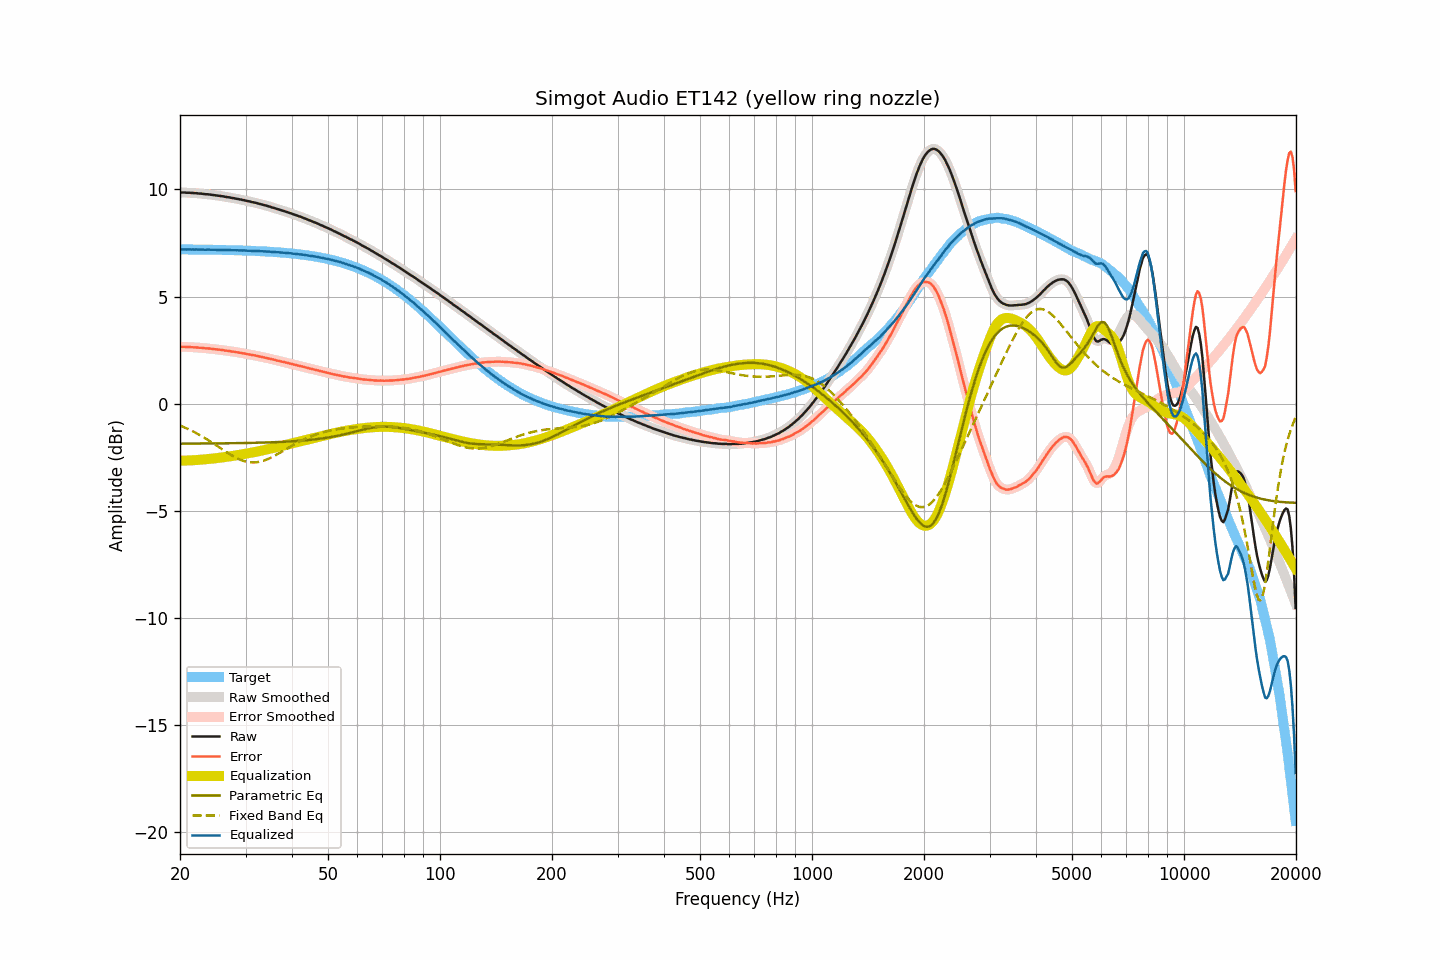

Values plotted in this chart, from the file beside it:
frequency, raw, smoothed, error, error_smoothed, equalization, parametric_eq, fixed_band_eq, equalized_raw, equalized_smoothed, target
20.00, 9.86, 9.86, 2.65, 2.65, -2.65, -1.86, -1.02, 7.20, 7.20, 7.20
20.20, 9.86, 9.86, 2.65, 2.65, -2.65, -1.86, -1.05, 7.20, 7.20, 7.20
20.40, 9.86, 9.85, 2.65, 2.65, -2.65, -1.86, -1.08, 7.20, 7.20, 7.20
20.61, 9.86, 9.85, 2.65, 2.65, -2.65, -1.86, -1.11, 7.20, 7.20, 7.20
20.81, 9.85, 9.85, 2.65, 2.65, -2.65, -1.86, -1.14, 7.20, 7.20, 7.20
21.02, 9.85, 9.85, 2.65, 2.65, -2.65, -1.86, -1.18, 7.20, 7.20, 7.20
21.23, 9.85, 9.84, 2.65, 2.64, -2.64, -1.86, -1.21, 7.20, 7.20, 7.20
21.44, 9.84, 9.84, 2.64, 2.64, -2.64, -1.86, -1.25, 7.20, 7.20, 7.20
21.66, 9.84, 9.83, 2.64, 2.64, -2.64, -1.86, -1.29, 7.20, 7.20, 7.20
21.87, 9.83, 9.83, 2.63, 2.63, -2.63, -1.86, -1.33, 7.19, 7.20, 7.20
22.09, 9.83, 9.82, 2.63, 2.63, -2.63, -1.86, -1.36, 7.20, 7.20, 7.20
22.31, 9.82, 9.82, 2.62, 2.62, -2.62, -1.86, -1.41, 7.19, 7.19, 7.19
22.54, 9.81, 9.81, 2.61, 2.62, -2.62, -1.86, -1.45, 7.19, 7.19, 7.19
22.76, 9.81, 9.80, 2.61, 2.61, -2.61, -1.86, -1.49, 7.20, 7.19, 7.19
22.99, 9.80, 9.79, 2.60, 2.60, -2.60, -1.86, -1.53, 7.19, 7.19, 7.19
23.22, 9.79, 9.79, 2.59, 2.60, -2.60, -1.85, -1.58, 7.19, 7.19, 7.19
23.45, 9.78, 9.78, 2.59, 2.59, -2.59, -1.85, -1.62, 7.19, 7.19, 7.19
23.69, 9.78, 9.77, 2.59, 2.58, -2.58, -1.85, -1.67, 7.19, 7.19, 7.19
23.92, 9.77, 9.77, 2.58, 2.58, -2.58, -1.85, -1.72, 7.19, 7.19, 7.19
24.16, 9.76, 9.76, 2.57, 2.57, -2.57, -1.85, -1.77, 7.19, 7.19, 7.19
24.40, 9.75, 9.75, 2.56, 2.56, -2.56, -1.85, -1.81, 7.19, 7.19, 7.19
24.65, 9.74, 9.74, 2.55, 2.55, -2.55, -1.85, -1.86, 7.18, 7.18, 7.18
24.89, 9.73, 9.73, 2.54, 2.54, -2.54, -1.85, -1.91, 7.18, 7.18, 7.18
25.14, 9.72, 9.72, 2.53, 2.53, -2.54, -1.85, -1.96, 7.18, 7.18, 7.18
25.39, 9.71, 9.71, 2.53, 2.53, -2.53, -1.85, -2.01, 7.18, 7.18, 7.18
25.65, 9.70, 9.70, 2.52, 2.52, -2.52, -1.85, -2.06, 7.18, 7.18, 7.18
25.91, 9.69, 9.69, 2.51, 2.51, -2.51, -1.85, -2.11, 7.18, 7.18, 7.18
26.16, 9.68, 9.67, 2.50, 2.50, -2.50, -1.85, -2.16, 7.18, 7.18, 7.18
26.43, 9.66, 9.66, 2.48, 2.49, -2.49, -1.85, -2.21, 7.17, 7.17, 7.17
26.69, 9.65, 9.65, 2.47, 2.48, -2.48, -1.84, -2.26, 7.17, 7.17, 7.17
26.96, 9.64, 9.63, 2.47, 2.46, -2.47, -1.84, -2.31, 7.17, 7.17, 7.17
27.23, 9.63, 9.62, 2.46, 2.45, -2.45, -1.84, -2.36, 7.17, 7.17, 7.17
27.50, 9.61, 9.61, 2.44, 2.44, -2.44, -1.84, -2.40, 7.16, 7.17, 7.17
27.77, 9.60, 9.60, 2.43, 2.43, -2.43, -1.84, -2.45, 7.16, 7.16, 7.16
28.05, 9.59, 9.58, 2.42, 2.42, -2.42, -1.84, -2.49, 7.17, 7.16, 7.16
28.33, 9.57, 9.57, 2.41, 2.41, -2.41, -1.84, -2.53, 7.16, 7.16, 7.16
28.62, 9.56, 9.55, 2.40, 2.40, -2.40, -1.84, -2.56, 7.16, 7.16, 7.16
28.90, 9.54, 9.54, 2.38, 2.38, -2.38, -1.84, -2.60, 7.15, 7.16, 7.16
29.19, 9.53, 9.52, 2.37, 2.37, -2.37, -1.83, -2.63, 7.16, 7.15, 7.15
29.48, 9.51, 9.51, 2.35, 2.36, -2.36, -1.83, -2.65, 7.15, 7.15, 7.15
29.78, 9.50, 9.49, 2.35, 2.34, -2.34, -1.83, -2.68, 7.15, 7.15, 7.15
30.08, 9.48, 9.48, 2.33, 2.33, -2.33, -1.83, -2.70, 7.15, 7.15, 7.15
30.38, 9.46, 9.46, 2.31, 2.32, -2.32, -1.83, -2.72, 7.14, 7.14, 7.14
30.68, 9.45, 9.44, 2.31, 2.30, -2.30, -1.83, -2.73, 7.14, 7.14, 7.14
30.99, 9.43, 9.43, 2.29, 2.29, -2.29, -1.83, -2.74, 7.14, 7.14, 7.14
31.30, 9.41, 9.41, 2.27, 2.28, -2.27, -1.82, -2.74, 7.13, 7.14, 7.14
31.61, 9.40, 9.39, 2.26, 2.26, -2.26, -1.82, -2.74, 7.14, 7.13, 7.13
31.93, 9.38, 9.38, 2.25, 2.25, -2.25, -1.82, -2.73, 7.13, 7.13, 7.13
32.24, 9.36, 9.36, 2.23, 2.23, -2.23, -1.82, -2.73, 7.13, 7.13, 7.13
32.57, 9.34, 9.34, 2.21, 2.21, -2.21, -1.82, -2.71, 7.12, 7.12, 7.12
32.89, 9.32, 9.32, 2.20, 2.20, -2.20, -1.82, -2.70, 7.12, 7.12, 7.12
33.22, 9.30, 9.30, 2.18, 2.18, -2.18, -1.81, -2.68, 7.11, 7.11, 7.11
33.55, 9.28, 9.28, 2.17, 2.17, -2.17, -1.81, -2.66, 7.11, 7.11, 7.11
33.89, 9.26, 9.26, 2.15, 2.15, -2.15, -1.81, -2.63, 7.11, 7.11, 7.11
34.23, 9.24, 9.24, 2.13, 2.13, -2.13, -1.81, -2.60, 7.10, 7.10, 7.10
34.57, 9.22, 9.22, 2.12, 2.12, -2.12, -1.80, -2.57, 7.10, 7.10, 7.10
34.92, 9.20, 9.19, 2.10, 2.10, -2.10, -1.80, -2.53, 7.10, 7.09, 7.09
35.27, 9.17, 9.17, 2.08, 2.08, -2.08, -1.80, -2.50, 7.09, 7.09, 7.09
35.62, 9.15, 9.15, 2.06, 2.06, -2.06, -1.80, -2.46, 7.08, 7.08, 7.08
35.97, 9.13, 9.12, 2.05, 2.04, -2.05, -1.79, -2.42, 7.08, 7.08, 7.08
... 635 more rows
